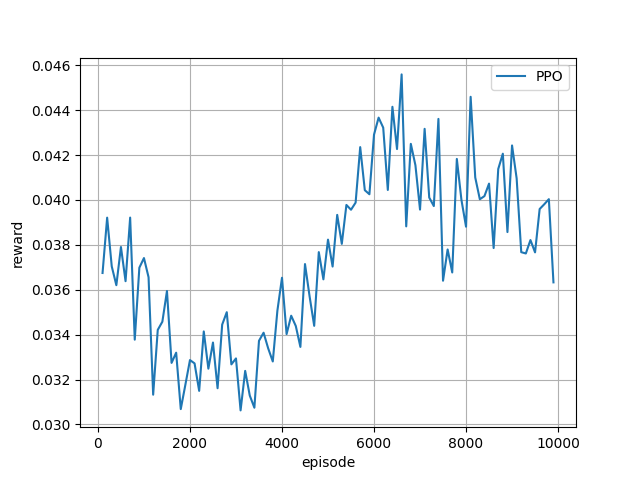

Source data for this figure (header and first rows):
episode, reward
100, 0.03675
200, 0.03921
300, 0.03704
400, 0.0362
500, 0.0379
600, 0.03638
700, 0.03921
800, 0.03378
900, 0.03698
1000, 0.03741
1100, 0.03656
1200, 0.03132
1300, 0.03421
1400, 0.03458
1500, 0.03594
1600, 0.03274
1700, 0.0332
1800, 0.03068
1900, 0.03177
2000, 0.03287
2100, 0.03272
2200, 0.0315
2300, 0.03414
2400, 0.03248
2500, 0.03365
2600, 0.03161
2700, 0.03445
2800, 0.035
2900, 0.03268
3000, 0.03294
3100, 0.03063
3200, 0.03239
3300, 0.03128
3400, 0.03074
3500, 0.03372
3600, 0.03409
3700, 0.03339
3800, 0.0328
3900, 0.03507
4000, 0.03653
4100, 0.03402
4200, 0.03484
4300, 0.03438
4400, 0.03345
4500, 0.03714
4600, 0.0357
4700, 0.03439
4800, 0.03767
4900, 0.03646
5000, 0.03823
5100, 0.03703
5200, 0.03933
5300, 0.03804
5400, 0.03978
5500, 0.03956
5600, 0.03988
5700, 0.04235
5800, 0.04043
5900, 0.04025
6000, 0.04291
... 39 more rows
